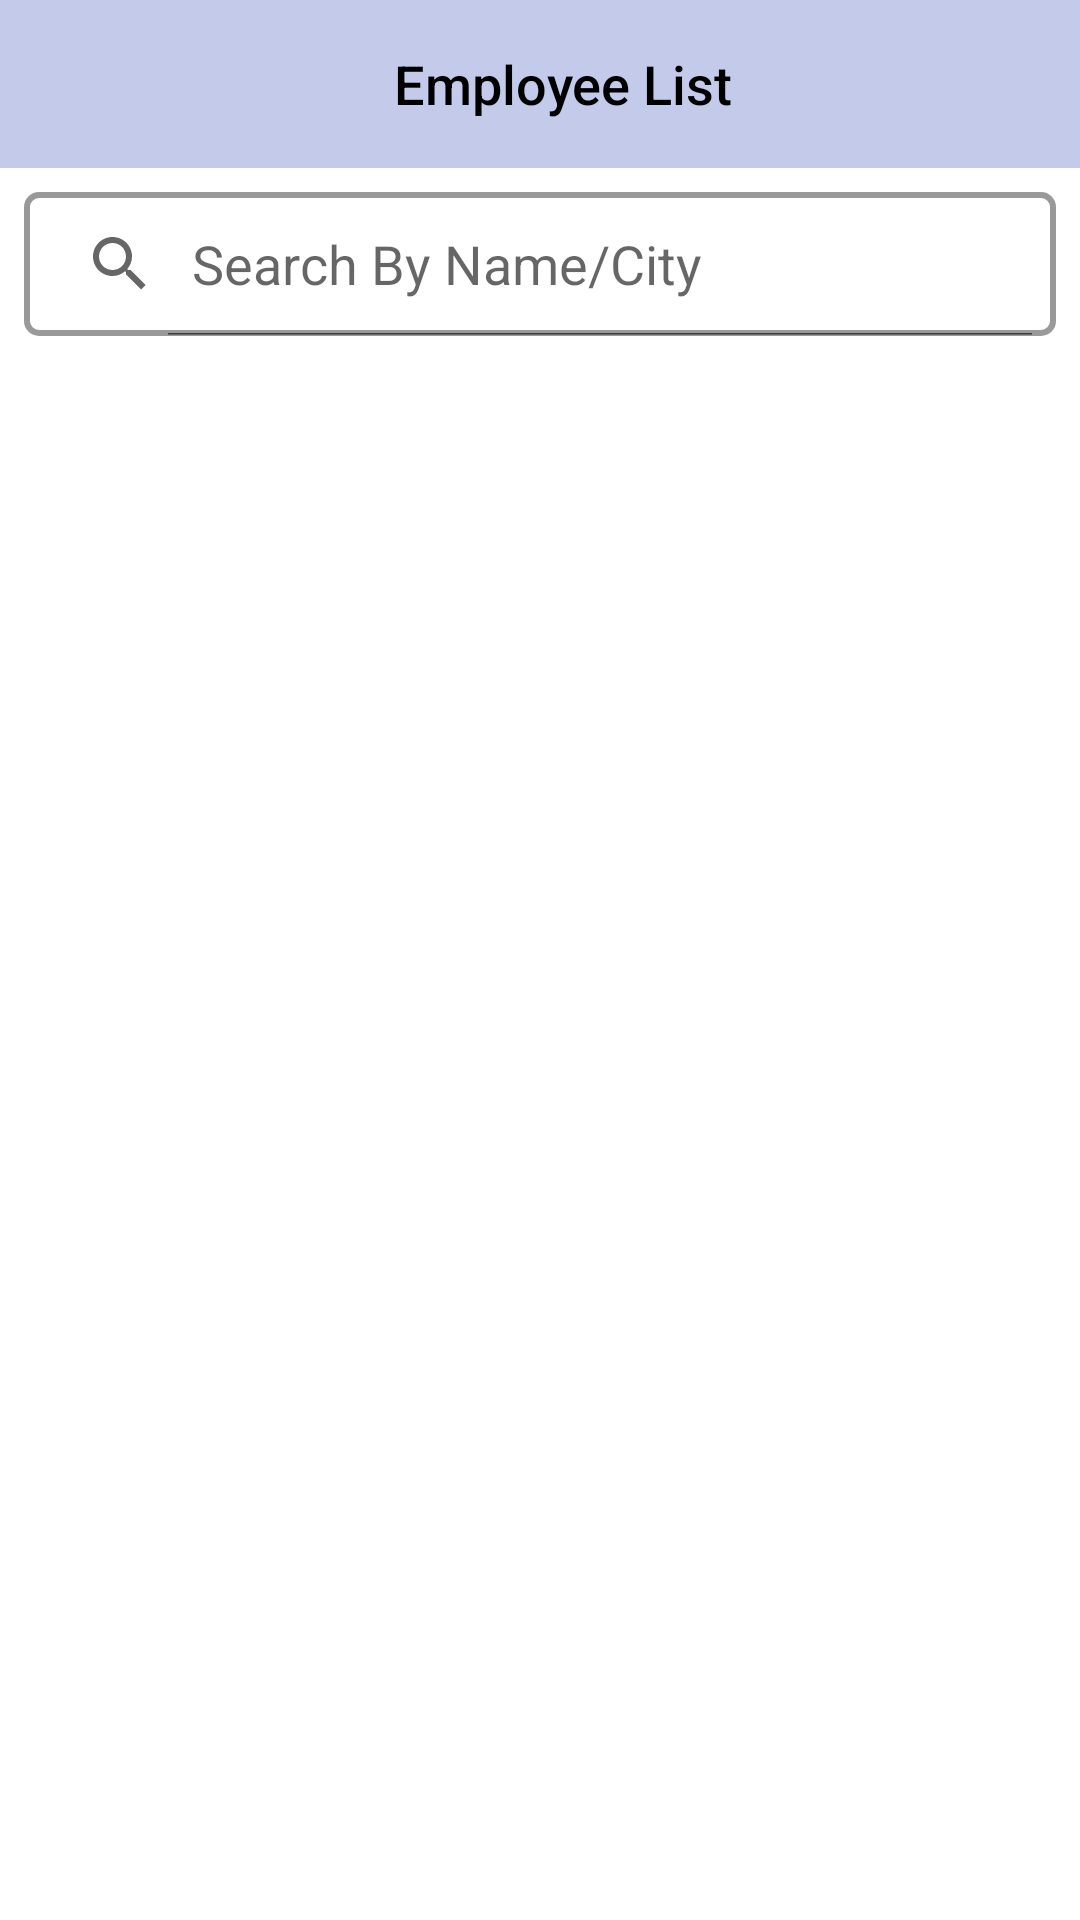

Android layout source for this screen:
<!-- AndroidManifest.xml: application theme Theme.EcubixTask -->
<!-- res/layout/fragment_home.xml -->
<?xml version="1.0" encoding="utf-8"?>
<androidx.constraintlayout.widget.ConstraintLayout
    xmlns:android="http://schemas.android.com/apk/res/android"
    xmlns:app="http://schemas.android.com/apk/res-auto"
    xmlns:tools="http://schemas.android.com/tools"
    android:layout_width="match_parent"
    android:layout_height="match_parent"
    tools:context=".HomeFragment">

    <androidx.appcompat.widget.Toolbar
        android:id="@+id/toolbar"
        android:layout_width="match_parent"
        android:layout_height="?attr/actionBarSize"
        android:background="@color/toolbar_color"
        app:layout_constraintEnd_toEndOf="parent"
        app:layout_constraintStart_toStartOf="parent"
        app:layout_constraintTop_toTopOf="parent" >

        <RelativeLayout
            android:layout_width="match_parent"
            android:layout_height="match_parent">

            <TextView
                android:layout_width="wrap_content"
                android:layout_height="wrap_content"
                android:layout_centerInParent="true"
                android:text="@string/employee_list"
                android:fontFamily="sans-serif-medium"
                android:textColor="@color/black"
                android:textSize="18sp" />

            <ImageView
                android:layout_width="wrap_content"
                android:layout_height="wrap_content"
                android:src="@drawable/ic_refresh"
                android:id="@+id/refresh"
                android:layout_alignParentEnd="true"
                android:layout_centerVertical="true"
                android:layout_marginEnd="8dp"/>
        </RelativeLayout>
    </androidx.appcompat.widget.Toolbar>


    <SearchView
        android:id="@+id/search_view"
        android:layout_width="match_parent"
        android:layout_height="wrap_content"
        android:layout_margin="8dp"
        android:background="@drawable/search_box"
        android:queryHint="Search By Name/City"
        android:iconifiedByDefault="false"
        app:layout_constraintEnd_toEndOf="parent"
        app:layout_constraintStart_toStartOf="parent"
        app:layout_constraintTop_toBottomOf="@+id/toolbar" />

    <TextView
        android:layout_width="wrap_content"
        android:layout_height="wrap_content"
        android:text="No Employees"
        android:id="@+id/empty_list"
        android:textColor="@color/black"
        android:textSize="20sp"
        android:visibility="gone"
        android:fontFamily="sans-serif-medium"
        app:layout_constraintBottom_toBottomOf="parent"
        app:layout_constraintEnd_toEndOf="parent"
        app:layout_constraintStart_toStartOf="parent"
        app:layout_constraintTop_toBottomOf="@+id/search_view" />

    <androidx.recyclerview.widget.RecyclerView
        android:id="@+id/employee_list"
        android:layout_width="match_parent"
        android:layout_height="0dp"
        android:layout_marginTop="16dp"
        android:layout_marginStart="16dp"
        android:layout_marginEnd="16dp"
        app:layout_constraintBottom_toBottomOf="parent"
        app:layout_constraintEnd_toEndOf="parent"
        app:layout_constraintStart_toStartOf="parent"
        app:layout_constraintTop_toBottomOf="@+id/search_view" />

</androidx.constraintlayout.widget.ConstraintLayout>
<!-- resources referenced by this layout -->
<resources>
  <color name="black">#FF000000</color>
  <color name="toolbar_color">#c4caea</color>
  <!-- drawable search_box (drawable) -->
  <?xml version="1.0" encoding="utf-8"?>
  <shape  xmlns:android="http://schemas.android.com/apk/res/android" android:shape="rectangle">
  
      <solid android:color="@color/white" />
      <corners android:radius="4dp"/>
      <stroke android:color="#66000000"
          android:width="2dp"/>
  
  </shape>
  <string name="employee_list">Employee List</string>
  <style name="Theme.EcubixTask" parent="Theme.MaterialComponents.DayNight.NoActionBar">
          
          <item name="colorPrimary">@color/purple_500</item>
          <item name="colorPrimaryVariant">@color/purple_700</item>
          <item name="colorOnPrimary">@color/white</item>
          
          <item name="colorSecondary">@color/teal_200</item>
          <item name="colorSecondaryVariant">@color/teal_700</item>
          <item name="colorOnSecondary">@color/black</item>
          
          <item name="android:statusBarColor" tools:targetApi="l">#555555</item>
          
      </style>
  <color name="white">#FFFFFFFF</color>
  <color name="purple_500">#FF6200EE</color>
  <color name="purple_700">#FF3700B3</color>
  <color name="teal_200">#FF03DAC5</color>
  <color name="teal_700">#FF018786</color>
</resources>
